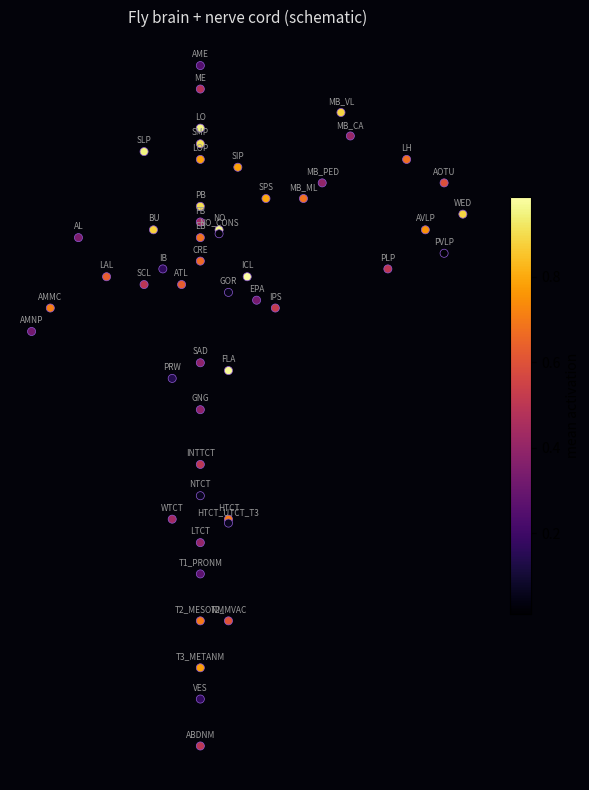

Recreate this plot in Python.
"""A hand-authored schematic layout of fly brain + nerve cord neuropils, for
a lightweight 2D fallback visualization when the real 3D scene (web_scene.py,
brain_map_3d.py -- actual CAVE-derived neuron positions) isn't wanted or
available. Coordinates here are NOT anatomically precise measurements -- they
are a topologically-reasonable schematic: optic lobes flanking a central
brain, mushroom body/central-complex neuropils clustered above a ventral
gnathal ganglion, thoracic/abdominal nerve-cord neuromeres chained below it.
Good enough to show *where* activity concentrates region-by-region, not for
anatomical measurement.

Left/right hemisphere data is already merged in this project's region labels
(data/connectome/auditory_neurons.csv's "region" field doesn't carry L/R), so
each bubble represents both sides combined -- placed at the midline.

Region abbreviations follow standard FlyWire/BANC neuropil nomenclature.
Coordinates: x = left(-) to right(+), y = dorsal/brain(+) to ventral/tail(-).
"""
from collections import Counter

REGION_COORDS = {
    # --- optic lobes (paired, but our data is L/R-merged -> placed at midline x) ---
    "ME": (0.0, 5.4),      # medulla
    "LO": (0.0, 4.9),      # lobula
    "LOP": (0.0, 4.5),     # lobula plate
    "AME": (0.0, 5.7),     # accessory medulla
    "AOTU": (2.6, 4.2),    # anterior optic tubercle

    # --- superior/dorsal central brain ---
    "SLP": (-0.6, 4.6),    # superior lateral protocerebrum
    "SMP": (0.0, 4.7),     # superior medial protocerebrum
    "SIP": (0.4, 4.4),     # superior intermediate protocerebrum
    "SPS": (0.7, 4.0),     # superior posterior slope

    # --- mushroom body (learning/memory) ---
    "MB_CA": (1.6, 4.8),   # calyx
    "MB_PED": (1.3, 4.2),  # peduncle
    "MB_VL": (1.5, 5.1),   # vertical lobe
    "MB_ML": (1.1, 4.0),   # medial lobe

    # --- lateral / ventrolateral protocerebrum ---
    "LH": (2.2, 4.5),      # lateral horn
    "AVLP": (2.4, 3.6),    # anterior ventrolateral protocerebrum
    "PVLP": (2.6, 3.3),    # posterior ventrolateral protocerebrum
    "PLP": (2.0, 3.1),     # posterior lateral protocerebrum
    "WED": (2.8, 3.8),     # wedge

    # --- central complex ---
    "FB": (0.0, 3.7),      # fan-shaped body
    "EB": (0.0, 3.5),      # ellipsoid body
    "PB": (0.0, 3.9),      # protocerebral bridge
    "NO": (0.2, 3.6),      # noduli
    "NO_CONS": (0.2, 3.55),
    "BU": (-0.5, 3.6),     # bulb

    # --- inferior/ventral central brain ---
    "CRE": (0.0, 3.2),     # crepine
    "ICL": (0.5, 3.0),     # inferior clamp
    "IB": (-0.4, 3.1),     # inferior bridge
    "ATL": (-0.2, 2.9),    # antler
    "GOR": (0.3, 2.8),     # gorget
    "EPA": (0.6, 2.7),     # epaulette
    "IPS": (0.8, 2.6),     # inferior posterior slope
    "SCL": (-0.6, 2.9),    # superior clamp
    "LAL": (-1.0, 3.0),    # lateral accessory lobe

    # --- sensory input hubs ---
    "AL": (-1.3, 3.5),     # antennal lobe
    "AMMC": (-1.6, 2.6),   # antennal mechanosensory & motor center -- Johnston's Organ target
    "AMNP": (-1.8, 2.3),   # antennal mechanosensory neuropil (adjacent)

    # --- ventral brain / gnathal ---
    "SAD": (0.0, 1.9),     # saddle
    "FLA": (0.3, 1.8),     # flange
    "PRW": (-0.3, 1.7),    # prow
    "GNG": (0.0, 1.3),     # gnathal ganglion -- base of brain, gateway to VNC

    # --- ventral nerve cord: cervical -> thoracic -> abdominal, chained below ---
    "INTTCT": (0.0, 0.6),   # intermediate tectulum (neck)
    "NTCT": (0.0, 0.2),     # neck tectulum
    "HTCT": (0.3, -0.1),    # haltere tectulum
    "HTCT_UTCT_T3": (0.3, -0.15),
    "WTCT": (-0.3, -0.1),   # wing tectulum
    "LTCT": (0.0, -0.4),    # leg tectulum
    "T1_PRONM": (0.0, -0.8),    # prothoracic neuromere
    "T2_MESONM": (0.0, -1.4),   # mesothoracic neuromere
    "T2_MVAC": (0.3, -1.4),
    "T3_METANM": (0.0, -2.0),   # metathoracic neuromere
    "VES": (0.0, -2.4),         # vestibule
    "ABDNM": (0.0, -3.0),       # abdominal neuromere
}

FALLBACK_COORD = (0.0, 0.0)  # any region not in the table above (shouldn't normally happen)


def region_bubbles(node_regions, node_values):
    """Aggregate per-neuron activation into one (x, y, mean_value, count) bubble
    per region -- the schematic shows region-level activation, not individual
    neurons (there's no anatomically meaningful per-neuron position here)."""
    sums = Counter()
    counts = Counter()
    for region, value in zip(node_regions, node_values):
        sums[region] += float(value)
        counts[region] += 1

    bubbles = []
    for region, count in counts.items():
        x, y = REGION_COORDS.get(region, FALLBACK_COORD)
        bubbles.append(
            {"region": region, "x": x, "y": y, "mean_activation": sums[region] / count, "n_neurons": count}
        )
    return bubbles


def build_schematic_figure(node_regions, node_values, cmin=None, cmax=None):
    """Static matplotlib fallback: one bubble per region, sized by neuron count,
    colored by mean activation. Use when the interactive 3D scene (web_scene.py)
    isn't wanted/available -- same underlying activation data, coarser view."""
    import matplotlib.pyplot as plt

    bubbles = region_bubbles(node_regions, node_values)
    values = [b["mean_activation"] for b in bubbles]
    if cmin is None:
        cmin = min(values) if values else 0.0
    if cmax is None:
        cmax = max(values) if values else 1.0
    if cmax - cmin < 1e-6:
        cmax = cmin + 1.0

    fig, ax = plt.subplots(figsize=(6, 8), facecolor="#03030a")
    ax.set_facecolor("#03030a")

    xs = [b["x"] for b in bubbles]
    ys = [b["y"] for b in bubbles]
    sizes = [30 + 4 * (b["n_neurons"] ** 0.5) for b in bubbles]

    sc = ax.scatter(xs, ys, s=sizes, c=values, cmap="inferno", vmin=cmin, vmax=cmax, edgecolors="#8f5ad6", linewidths=0.5)
    for b in bubbles:
        ax.annotate(b["region"], (b["x"], b["y"]), fontsize=6, color="#999", xytext=(0, 6), textcoords="offset points", ha="center")

    ax.set_title("Fly brain + nerve cord (schematic)", color="#ddd", fontsize=11)
    ax.set_xticks([])
    ax.set_yticks([])
    for spine in ax.spines.values():
        spine.set_visible(False)
    fig.colorbar(sc, ax=ax, label="mean activation", fraction=0.04)
    fig.tight_layout()
    return fig


if __name__ == "__main__":
    # Quick smoke test with synthetic values -- one bar of activation per
    # region so REGION_COORDS coverage is easy to eyeball.
    import random

    regions = list(REGION_COORDS.keys())
    node_regions = regions
    node_values = [random.random() for _ in regions]
    fig = build_schematic_figure(node_regions, node_values)
    fig.savefig("brain_map_schematic_preview.png", dpi=150)
    print("wrote brain_map_schematic_preview.png")
